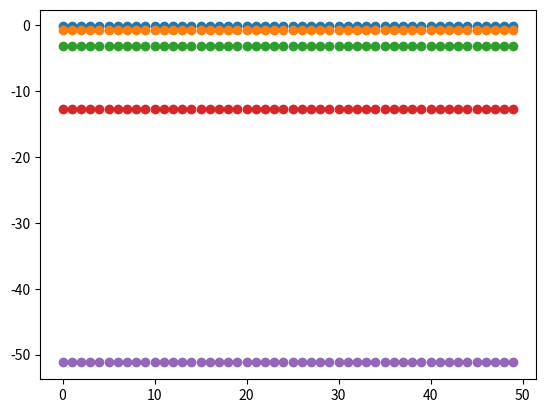

The matplotlib source for this figure:
# -*- coding: utf-8 -*-
"""
Created on Mon Oct 21 10:29:01 2019

[redacted]
"""

import numpy as np
import matplotlib.pyplot as plt



def func(x_int, v_int, h, m,P):
    x_array = []
    v_array = []
    v = 0
    k = 1
    time = np.arange(0,50,1)
    for t in time:
        v = v_int + (h/m)*(-k*((x_int)**(point-1)))
        v_array.append(v)
    return v_array
P = np.arange(2,12,2)
time = np.arange(0,50,1)
for point in P:
    test = func(2,0,0.1,1,P)
    plt.scatter(time, test)
    